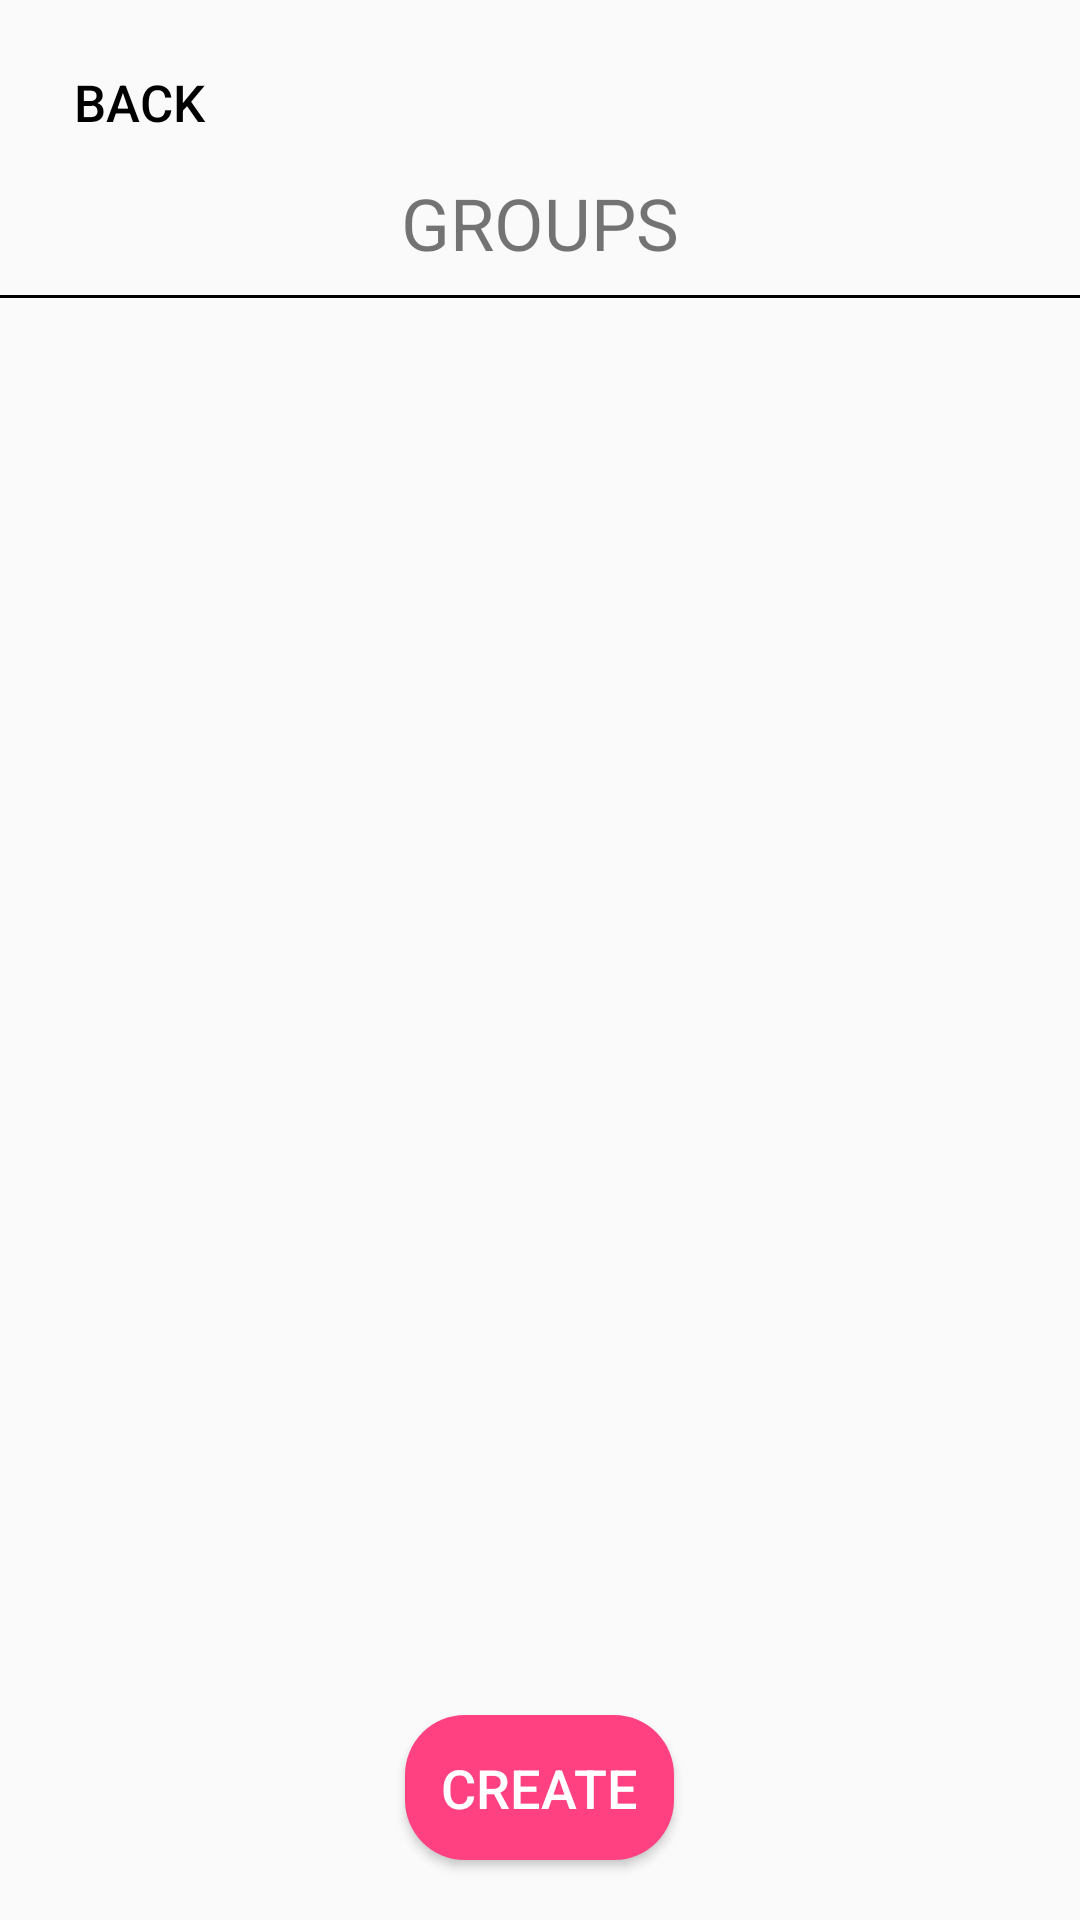

Write the Android layout XML for this screen, with the resource values it uses.
<!-- AndroidManifest.xml: application theme Theme.Contacts -->
<!-- res/layout/activity_group.xml -->
<RelativeLayout xmlns:android="http://schemas.android.com/apk/res/android"
    android:layout_width="match_parent"
    android:layout_height="match_parent"
    xmlns:app="http://schemas.android.com/apk/res-auto">

    
    <Button
        android:id="@+id/back_button"
        android:layout_width="wrap_content"
        android:layout_height="wrap_content"
        android:layout_marginStart="4dp"
        android:layout_marginTop="10dp"
        android:background="@null"
        android:drawableStart="@drawable/ic_back"
        android:paddingStart="5dp"
        android:paddingEnd="8dp"
        android:text="Back"
        android:textColor="@android:color/black"
        android:textSize="17sp"
        app:layout_constraintStart_toStartOf="parent"
        app:layout_constraintTop_toTopOf="parent"
        app:layout_constraintVertical_bias="0.0" />
    
    <TextView
        android:id="@+id/titleTextView"
        android:layout_width="wrap_content"
        android:layout_height="wrap_content"
        android:text="GROUPS"
        android:textSize="24sp"
        android:layout_below="@+id/back_button"
        android:layout_centerHorizontal="true" />

    
    <View
        android:id="@+id/lineView"
        android:layout_width="match_parent"
        android:layout_height="1dp"
        android:layout_below="@id/titleTextView"
        android:layout_marginTop="8dp"
        android:background="#000000" />

    <androidx.recyclerview.widget.RecyclerView
        android:id="@+id/recyclerView"
        android:layout_width="match_parent"
        android:layout_height="match_parent"
        android:layout_below="@+id/lineView"
        android:layout_marginTop="16dp" />

    

    <Button
        android:id="@+id/createButton"
        android:layout_width="wrap_content"
        android:layout_height="wrap_content"
        android:text="Create"
        android:drawableLeft="@drawable/baseline_add_24"
        android:drawablePadding="8dp"
        android:padding="12dp"
        android:layout_gravity="center_horizontal"
        android:background="@drawable/rounded_button"
        android:textSize="18sp"
        android:textColor="#fff"
        android:layout_centerHorizontal="true"
        android:layout_alignParentBottom="true"
        android:layout_marginBottom="20dp"
        />

</RelativeLayout>
<!-- resources referenced by this layout -->
<resources>
  <!-- drawable rounded_button (drawable) -->
  <?xml version="1.0" encoding="utf-8"?>
  <shape xmlns:android="http://schemas.android.com/apk/res/android"
      android:shape="rectangle">
      <solid android:color="#FF4081" /> 
      <corners android:radius="20dp" /> 
  </shape>
  <style name="Theme.Contacts" parent="Base.Theme.Contacts" />
  <style name="Base.Theme.Contacts" parent="Theme.AppCompat.Light.DarkActionBar">
          
           <item name="colorPrimary">#00FFFFFF</item>
  
  
  
      </style>
</resources>
